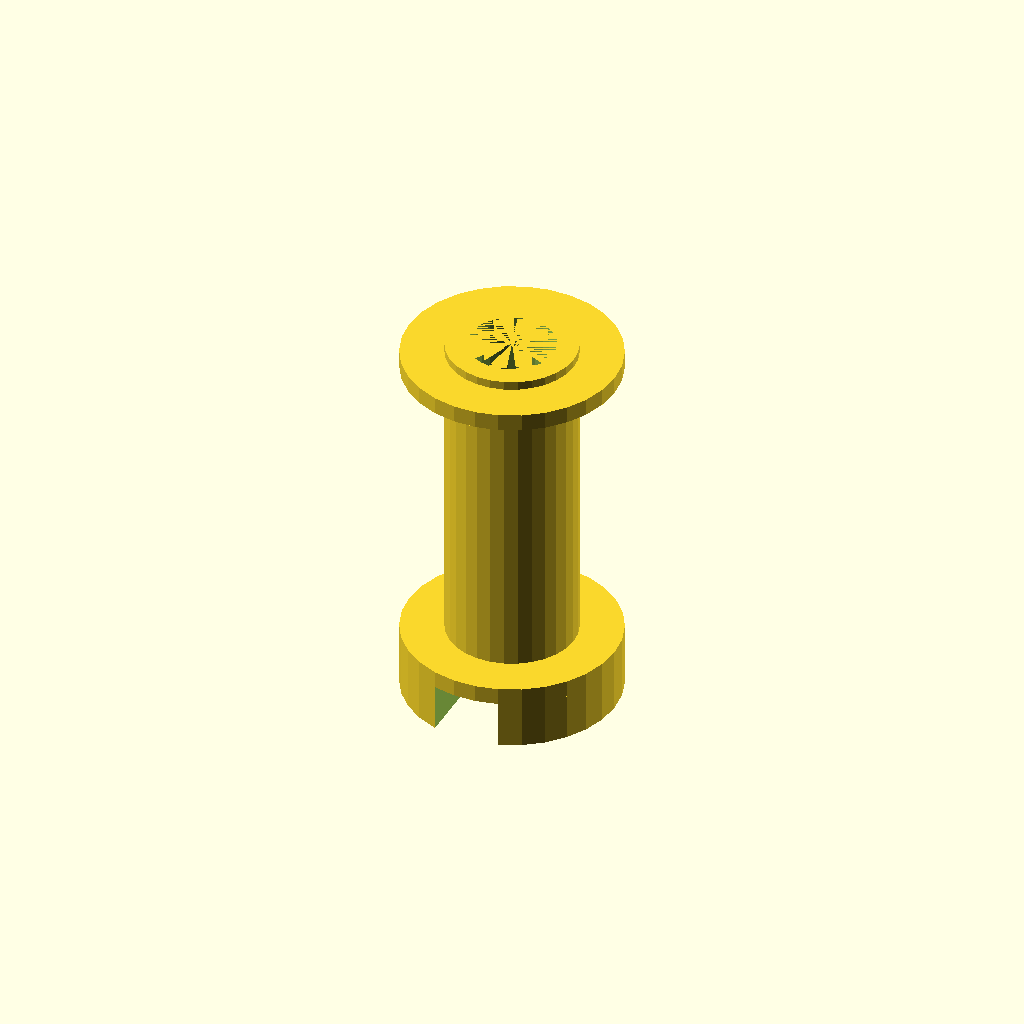
Cell 1 — every parameter at its default value.
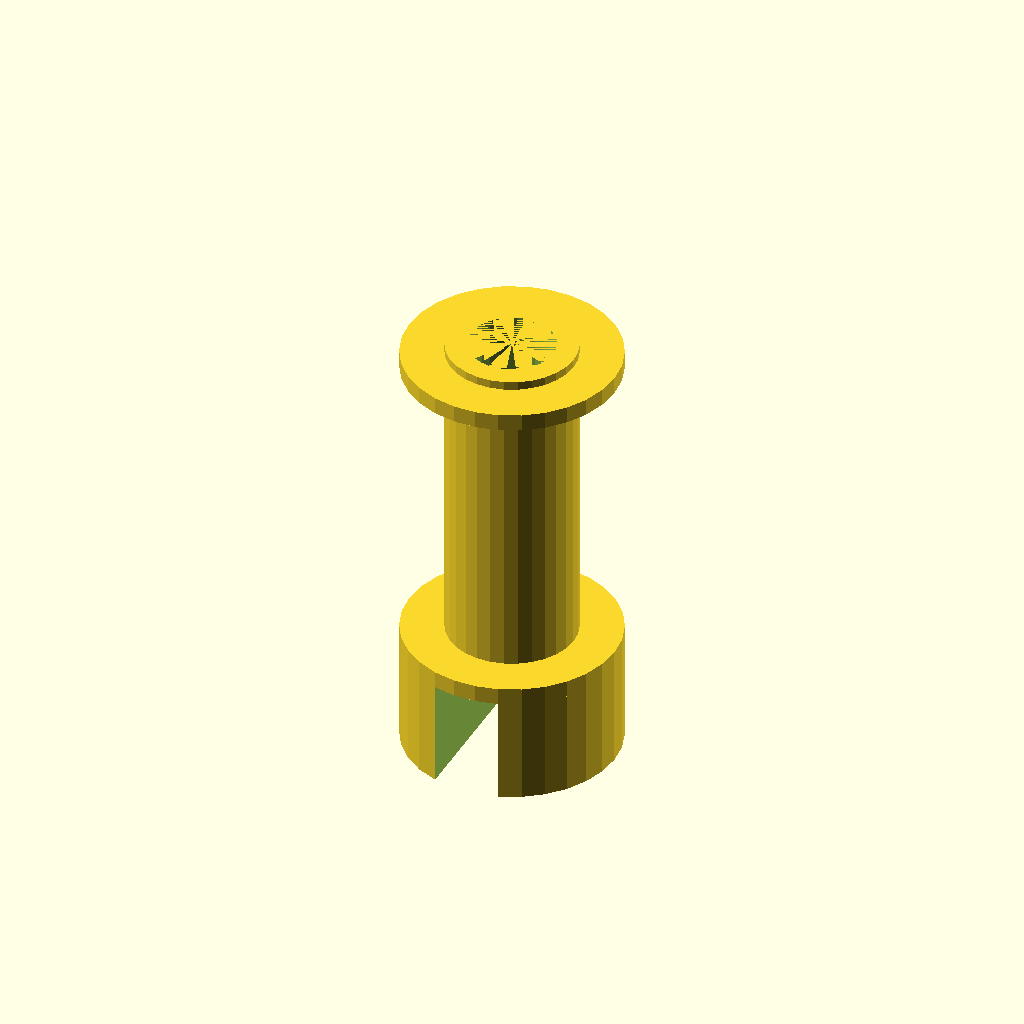
Cell 2: tableDepth = 28 (everything else at default).
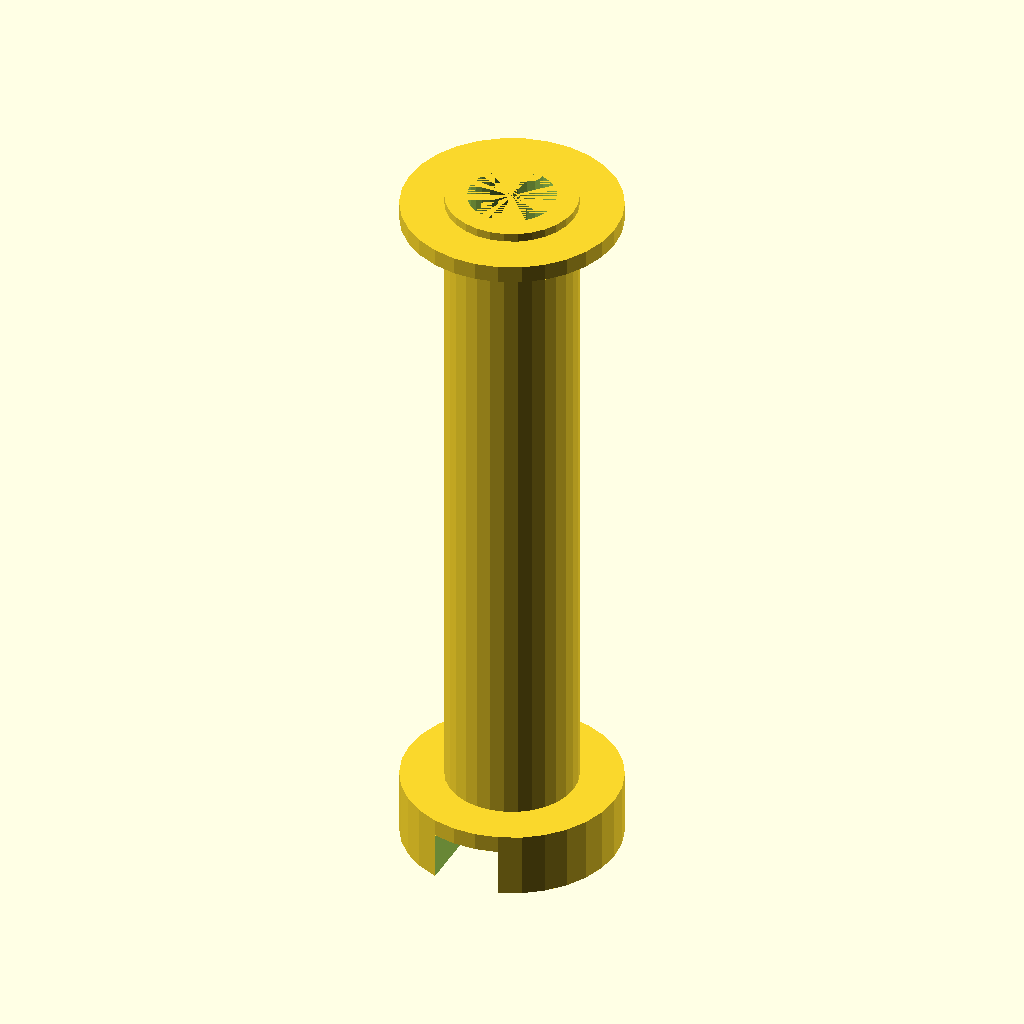
Cell 3: the same model with spoolLength = 160.
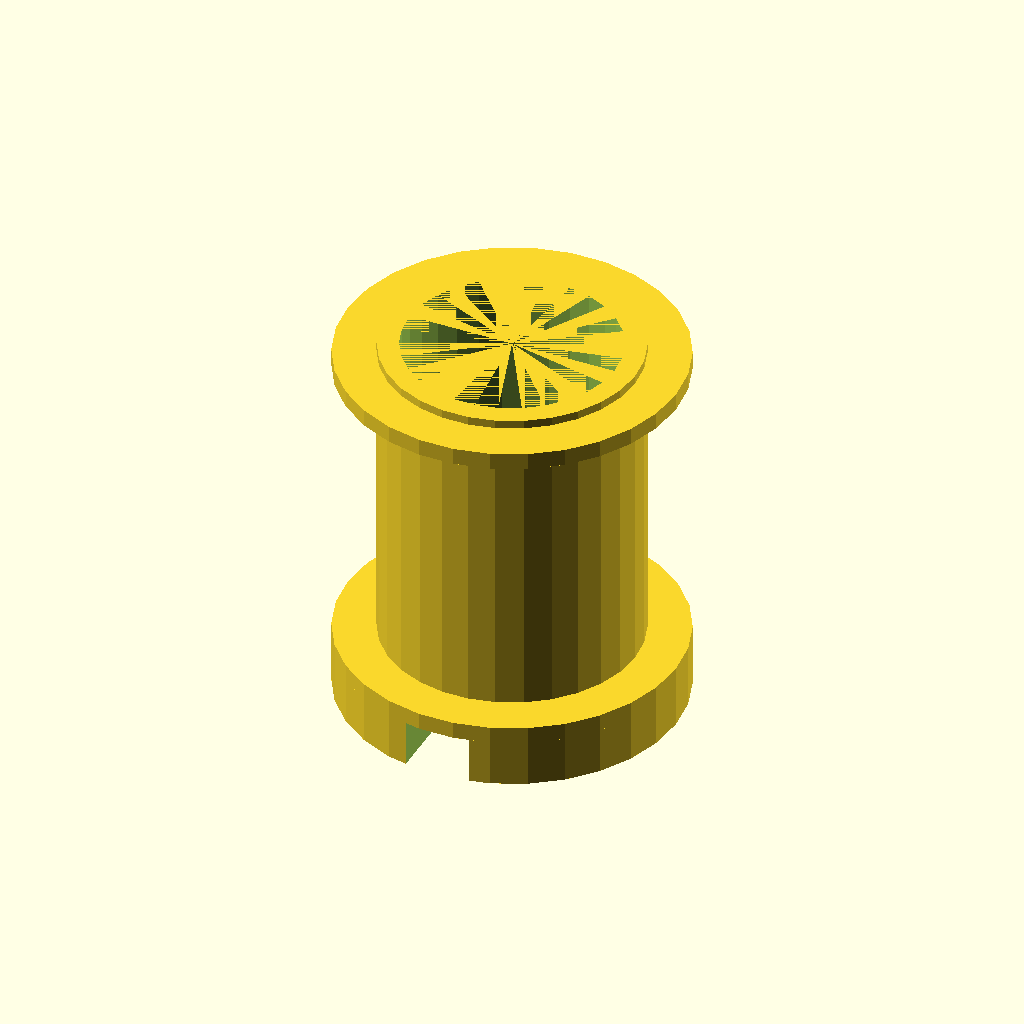
Cell 4: spoolRadius = 30 (everything else at default).
All cells are drawn from one camera (rotation 55°, 0°, 25°, orthographic, colour scheme Cornfield), so only the parameter changes between them.
OpenSCAD source file inputs/thingiverse/thing-2504342/files/SpoolHolder.scad:
$fs = 0.01;

tableThickness = 15.4;
tableDepth = 14;
wallThickness = 3;
spoolLength = 80;
spoolRadius = 15;
spoolWallThickness = 5;
spoolRimOffset = 4;
spoolRimRadius = 10;
spoolRimThickness = 4;
totalRadius = spoolRadius + spoolRimRadius;

difference() {
    union() {
        // Top Rim
        translate([0, 0, spoolLength / 2 - spoolRimOffset])
            cylinder(h = spoolRimThickness, r = spoolRadius + spoolRimRadius, center = true);
        // Main Cylinder
        cylinder(h = spoolLength, r = spoolRadius, center = true);

        // Holder part
        translate([0, 0, -spoolLength / 2 - tableDepth / 2])
            difference() {
                difference() {
                    translate([0, 0, wallThickness])
                        cylinder(h = tableDepth, r = spoolRadius + spoolRimRadius, center = true);
                    cube([tableThickness, totalRadius * 2, tableDepth], center = true);
                }
                difference() {
                    translate([0, 0, wallThickness])
                        cylinder(h = tableDepth, r = spoolRadius + spoolRimRadius - wallThickness, center = true);
                    cube([tableThickness + 2 * wallThickness, totalRadius * 2, tableDepth], center = true);
                }
            }

        // Lower Rim
        translate([0, 0, -spoolLength / 2 + 2])
            cylinder(h = spoolRimThickness, r = spoolRadius+spoolRimRadius, center = true);
    }
    translate([0, 0, tableDepth / 4])
        cylinder(h = spoolLength - tableDepth / 2, r = spoolRadius - spoolWallThickness, center = true);
}
Customizer parameters (derived from the source; name, type, default, range or options):
tableThickness: number, default 15.4
tableDepth: number, default 14
wallThickness: number, default 3
spoolLength: number, default 80
spoolRadius: number, default 15
spoolWallThickness: number, default 5
spoolRimOffset: number, default 4
spoolRimRadius: number, default 10
spoolRimThickness: number, default 4
